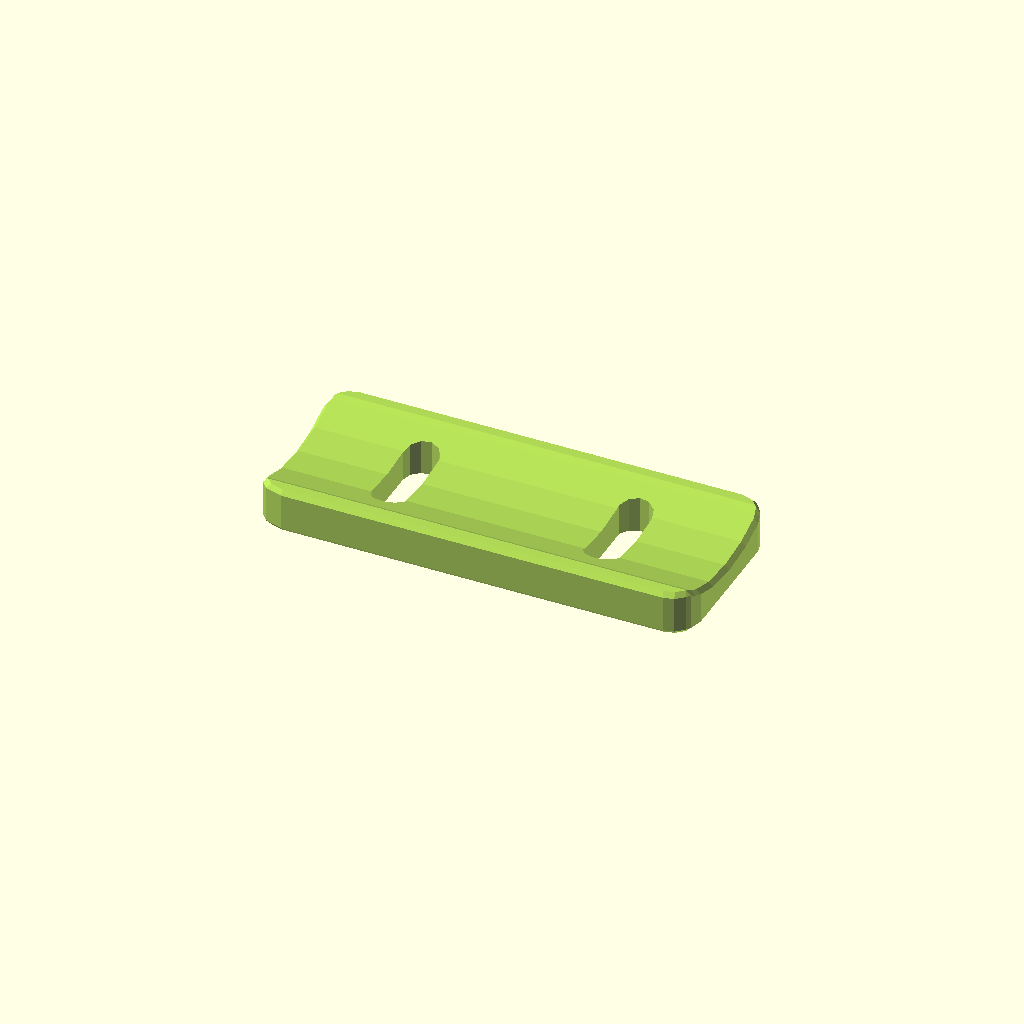
Cell 1: the model at its default parameters.
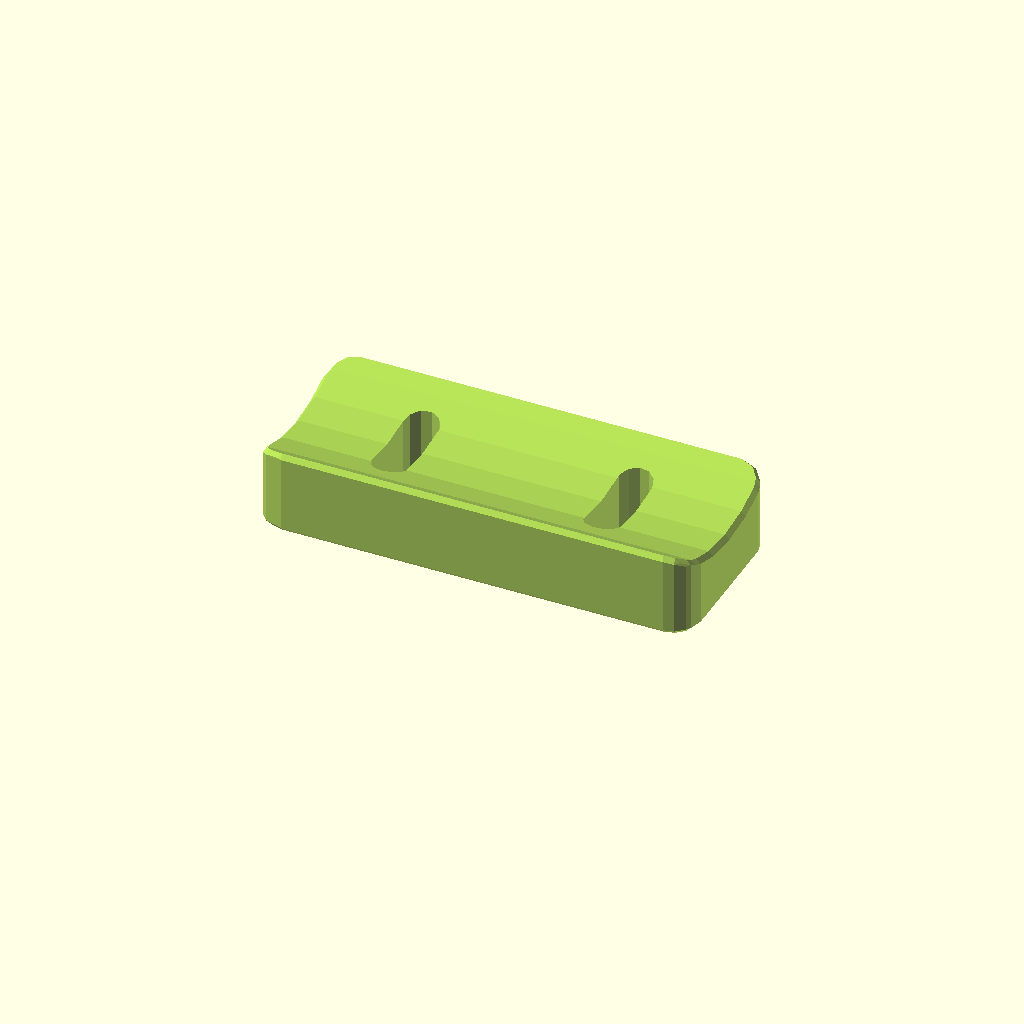
Cell 2: Thickness = 10 (everything else at default).
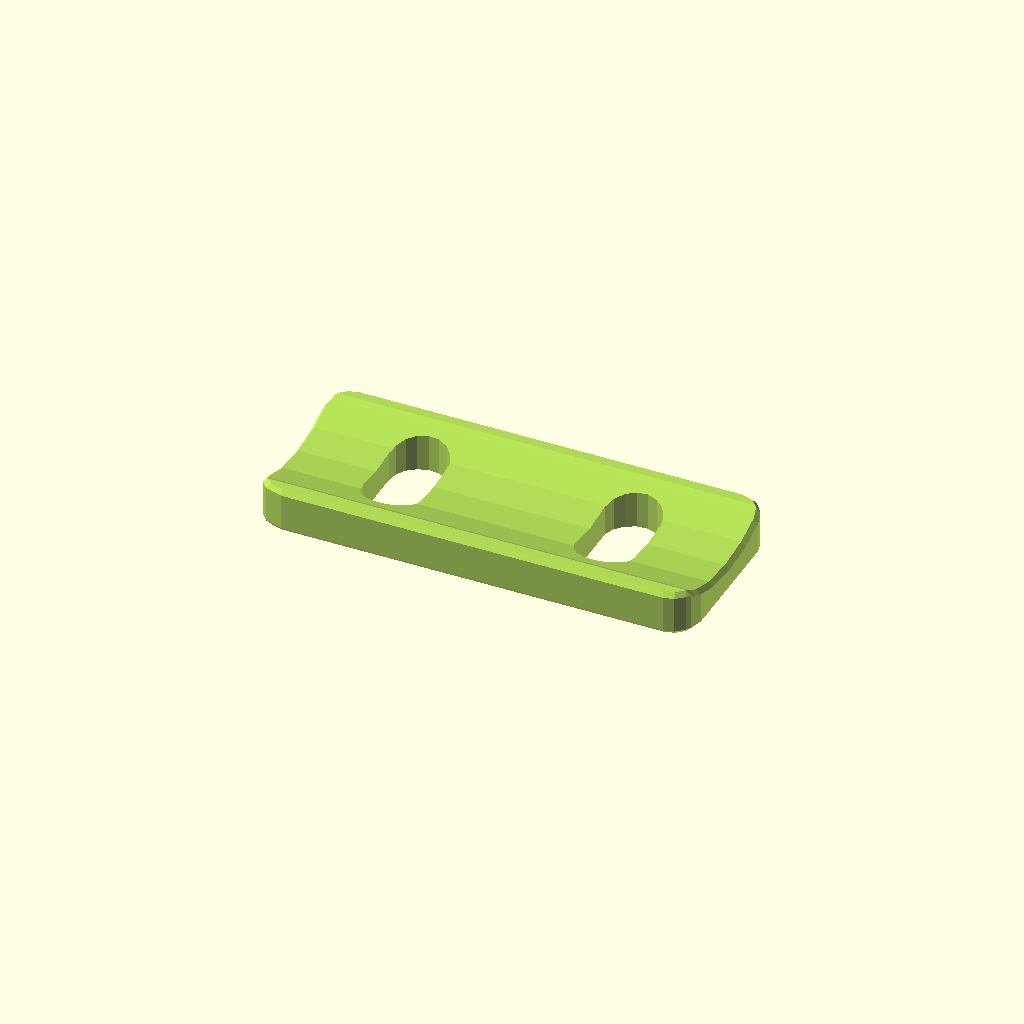
Cell 3: Screw_Hole_Diameter = 5 (everything else at default).
All cells are drawn from one camera (rotation 55°, 0°, 25°, orthographic, colour scheme Cornfield), so only the parameter changes between them.
OpenSCAD source file electronics/reflow-oven-parts/enclosure-mount.scad:
/*
 * Controleo3 reflow oven add-ons
 * Enclosure mounting spacer
 * By smkent (GitHub) / bulbasaur0 (Printables)
 *
 * Licensed under Creative Commons (4.0 International License) Attribution-ShareAlike
 */

/* [Size] */
// All units in millimeters

Dimensions = [38, 15];

Thickness = 4; // [1.5:0.1:10]
Diameter = 35;
Hole_Diameter = 16; // [10:0.1:30]
Screw_Hole_Diameter = 3; // [2:0.1:5]
Screw_Hole_Offset = 14;
Screw_Separation = 19;
Grommet_Thickness = 3; // [0.8:0.1:5]
Grommet_Depth = 2; // [0.4:0.1:5]

/* [Advanced Options] */
Screw_Hole_Fit = 0.2; // [0:0.05:1]
Screw_Hole_Style = "inset"; // [flat: Flat, countersink: Countersink, inset: Inset]
Edge_Radius = 0.4; // [0:0.1:3]

/* [Development Toggles] */

module __end_customizer_options__() { }

// Constants //

$fa = $preview ? $fa : 2;
$fs = $preview ? $fs / 2 : 0.4;

slop = 0.001;

// Modules //

module _round_3d(radius = Edge_Radius) {
    if (radius == 0) {
        children();
    } else {
        render()
        minkowski() {
            children();
            for (mz = [0, 1])
            mirror([0, 0, mz])
            cylinder(r1=radius, r2=0, h=radius);
        }
    }
}

module _screw_hole(d, h, fit=0, style="flat", print_upside_down=false) {
    inset_bare_min_h = 1.4;
    inset_min_h = (style == "inset") ? max((h - d), inset_bare_min_h) - (h - d) : 0;
    translate([0, 0, -slop])
    cylinder(d=(d + fit), h=h + slop * 2);
    if (style == "countersink" || style == "inset") {
        translate([0, 0, h + inset_min_h + slop * 2])
        mirror([0, 0, 1])
        cylinder(d1=d * 2, d2=d * (style == "inset" ? 2 : 1), h=d);
    }
    if (style == "inset" && print_upside_down) {
        layer_height = 0.2;
        translate([0, 0, (h + inset_min_h) - d - layer_height])
        linear_extrude(height=layer_height + slop * 2)
        intersection() {
            square([d * 2, d + fit], center=true);
            circle(d=d*2);
        }
    }
}

module at_enclosure_mount_screw_holes() {
    for (mx = [0, 1])
    mirror([mx, 0])
    translate([Screw_Separation / 2, 0])
    children();
}

module enclosure_mount_body() {
    difference() {
        translate([0, 0, Edge_Radius])
        union() {
            rr = 2;
            _round_3d()
            difference() {
                linear_extrude(height=Thickness - Edge_Radius * 2)
                offset(r=rr)
                offset(r=-rr)
                square(Dimensions, center=true);
                translate([0, 0, Dimensions[1] + (Thickness - Edge_Radius * 2) / 2])
                rotate([0, 90, 0])
                cylinder(h=Dimensions[0], d=Dimensions[1] * 2, center=true);
            }
        }
        if(0)
        union() {
            dd = Hole_Diameter - Grommet_Thickness * 2;
            translate([0, 0, slop])
            linear_extrude(height=Thickness + Grommet_Depth + slop * 2)
            circle(d=dd);
            translate([0, 0, -slop])
            cylinder(d2=dd, d1=dd + Edge_Radius * 2, h=Edge_Radius);
            translate([0, 0, Thickness + Grommet_Depth - Edge_Radius + slop])
            cylinder(d1=dd, d2=dd + Edge_Radius * 2, h=Edge_Radius);
        }
    }
}

module enclosure_mount_screw_holes() {
    translate([0, 0, Thickness])
    mirror([0, 0, 1])
    at_enclosure_mount_screw_holes()
    hull() {
        oy = (Dimensions[1] - Screw_Hole_Diameter) / 4;
        for (my = [0, 1])
        mirror([0, my])
        translate([0, oy, 0])
        cylinder(d=Screw_Hole_Diameter + Screw_Hole_Fit, h=Thickness * 2);
    }
}

module panel_grommet() {
    difference() {
        enclosure_mount_body();
        enclosure_mount_screw_holes();
    }
}

module main() {
    color("yellowgreen", 0.8)
    panel_grommet();
}

main();
Customizer parameters (derived from the source; name, type, default, range or options):
Dimensions: vector, default [38, 15]
Thickness: number, default 4, range 1.5 to 10, step 0.1
Diameter: number, default 35
Hole_Diameter: number, default 16, range 10 to 30, step 0.1
Screw_Hole_Diameter: number, default 3, range 2 to 5, step 0.1
Screw_Hole_Offset: number, default 14
Screw_Separation: number, default 19
Grommet_Thickness: number, default 3, range 0.8 to 5, step 0.1
Grommet_Depth: number, default 2, range 0.4 to 5, step 0.1
Screw_Hole_Fit: number, default 0.2, range 0 to 1, step 0.05
Screw_Hole_Style: string, default "inset", options "flat", "countersink", "inset"
Edge_Radius: number, default 0.4, range 0 to 3, step 0.1
